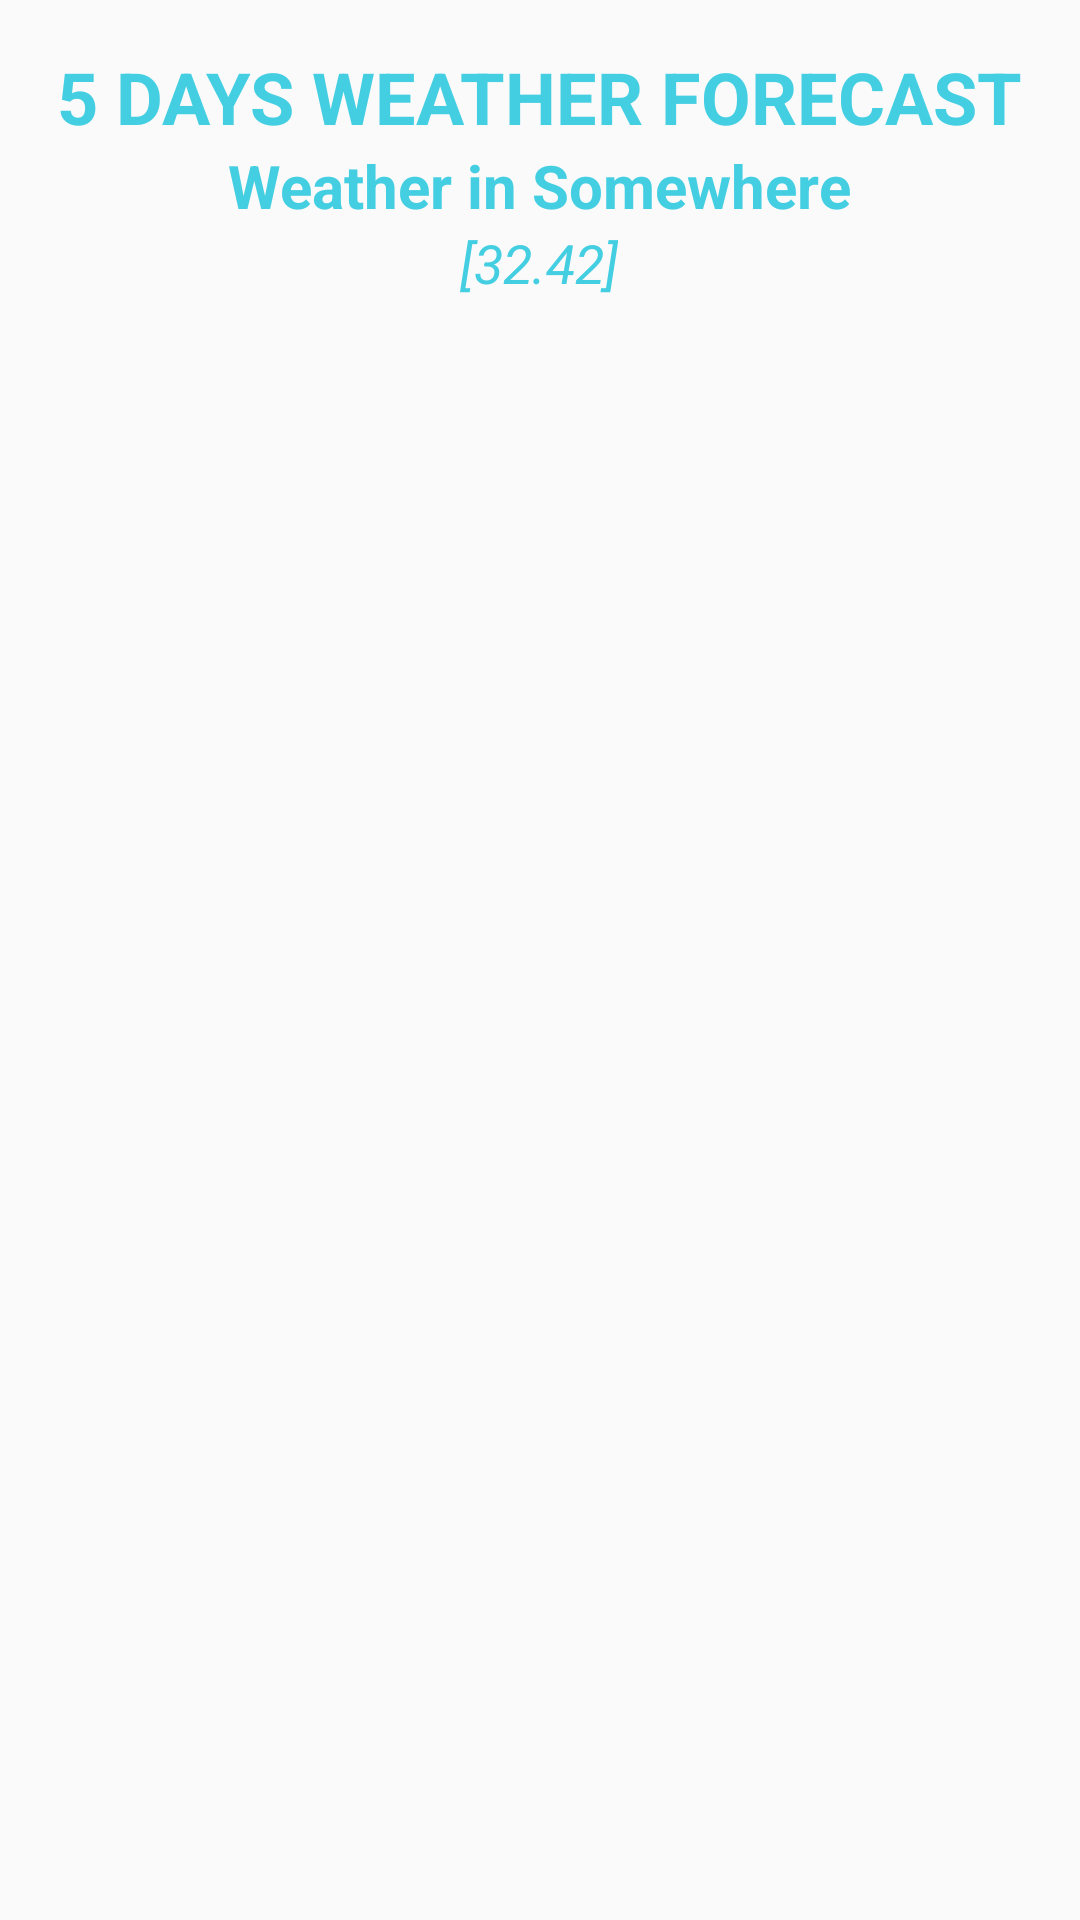

Reconstruct the res/layout file that produces this screen, plus the resources it refers to.
<!-- AndroidManifest.xml: application theme MyMaterialTheme -->
<!-- res/layout/fragment_forecast.xml -->
<?xml version="1.0" encoding="utf-8"?>
<RelativeLayout xmlns:android="http://schemas.android.com/apk/res/android"
    xmlns:tools="http://schemas.android.com/tools"
    android:layout_width="match_parent"
    android:layout_height="match_parent"
    android:padding="16dp"
    tools:context=".ForecastFragment">

    <LinearLayout
        android:id="@+id/main_info"
        android:layout_width="wrap_content"
        android:layout_height="wrap_content"
        android:layout_centerHorizontal="true"
        android:gravity="center_horizontal"
        android:orientation="vertical">

        <TextView
            android:layout_width="wrap_content"
            android:layout_height="wrap_content"
            android:text="5 DAYS WEATHER FORECAST"
            android:textColor="@color/colorPrimary"
            android:textSize="24sp"
            android:textStyle="bold" />

        <TextView
            android:id="@+id/txt_city_name"
            android:layout_width="wrap_content"
            android:layout_height="wrap_content"
            android:text="Weather in Somewhere"
            android:textColor="@color/colorPrimary"
            android:textSize="20sp"
            android:textStyle="bold" />

        <TextView
            android:id="@+id/txt_geo_coord"
            android:layout_width="wrap_content"
            android:layout_height="wrap_content"
            android:text="[32.42]"
            android:textColor="@color/colorPrimary"
            android:textSize="18sp"
            android:textStyle="italic" />

    </LinearLayout>

    <android.support.v7.widget.RecyclerView
        android:id="@+id/recycler_forecast"
        android:layout_width="match_parent"
        android:layout_height="wrap_content"
        android:layout_below="@id/main_info"
        android:layout_marginTop="20dp">

    </android.support.v7.widget.RecyclerView>

</RelativeLayout>
<!-- resources referenced by this layout -->
<resources>
  <color name="colorPrimary">#44cee2</color>
  <style name="MyMaterialTheme" parent="MyMaterialTheme.Base" />
  <style name="MyMaterialTheme.Base" parent="Theme.AppCompat.Light.NoActionBar">
          <item name="colorPrimary">@color/colorPrimary</item>
          <item name="colorPrimaryDark">@color/colorPrimaryDark</item>
          <item name="colorAccent">@color/colorAccent</item>
          <item name="windowActionBar">false</item>
          <item name="windowNoTitle">true</item>
      </style>
  <color name="colorPrimaryDark">#00bbd5</color>
  <color name="colorAccent">#f60054</color>
</resources>
